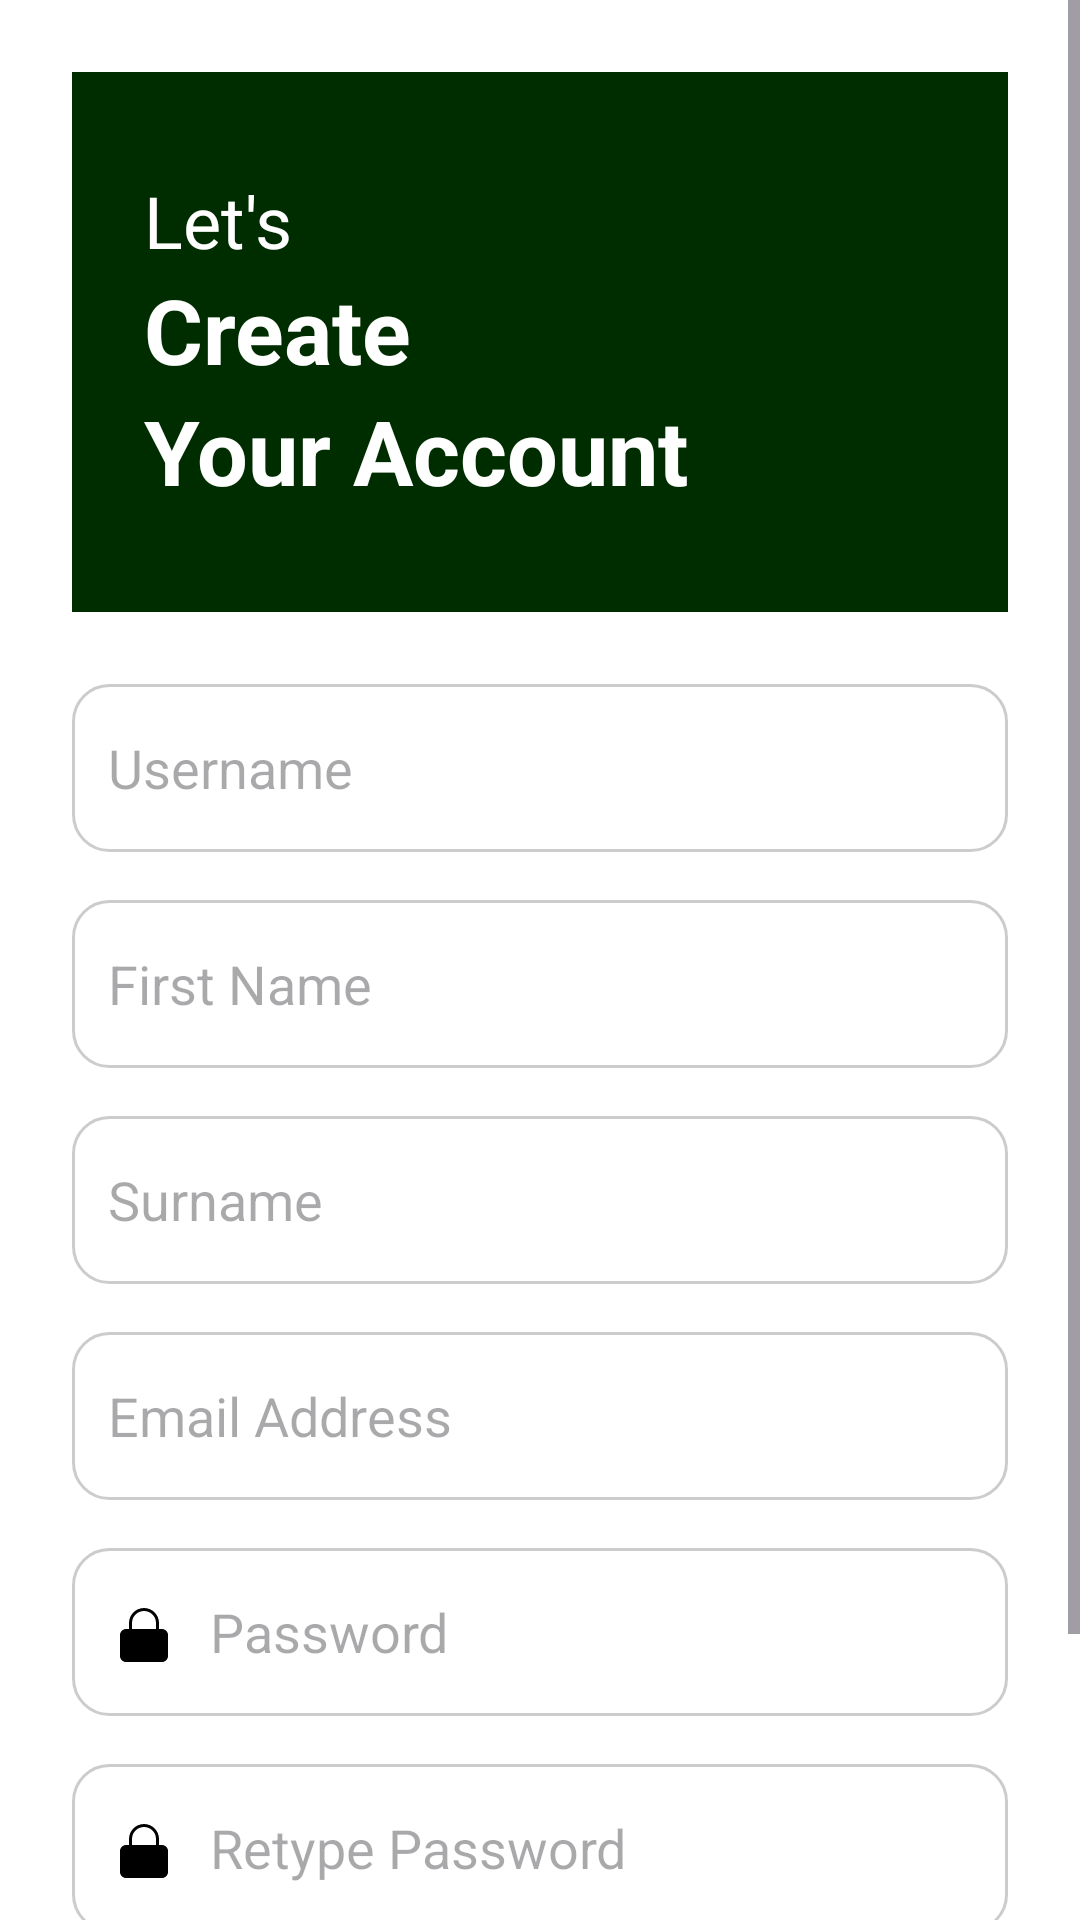

Android layout source for this screen:
<!-- AndroidManifest.xml: application theme Theme.ZakaZaka -->
<!-- res/layout/activity_create_account.xml -->
<?xml version="1.0" encoding="utf-8"?>
<ScrollView xmlns:android="http://schemas.android.com/apk/res/android"
    android:id="@+id/transMain"
    android:layout_width="match_parent"
    android:layout_height="match_parent"
    android:background="#FFFFFF"
    android:fillViewport="true">
    
    <LinearLayout
        android:layout_width="match_parent"
        android:layout_height="wrap_content"
        android:orientation="vertical"
        android:padding="24dp">

        

        

        <LinearLayout
            android:layout_width="match_parent"
            android:layout_height="180dp"
            android:layout_marginBottom="24dp"
            android:background="@color/zakaDarkGreen"
            android:bottomLeftRadius="30dp"
            android:gravity="center_vertical"
            android:orientation="vertical"
            android:outlineAmbientShadowColor="@color/zakaGradientEnd"
            android:padding="24dp"
            android:topRightRadius="24dp">

            <TextView
                android:layout_width="wrap_content"
                android:layout_height="wrap_content"
                android:text="Let's "
                android:textColor="#FFFFFF"
                android:textSize="24sp"
                android:textStyle="normal" />

            <TextView
                android:layout_width="wrap_content"
                android:layout_height="wrap_content"
                android:text="Create"
                android:textColor="#FFFFFF"
                android:textSize="30sp"
                android:textStyle="bold" />

            <TextView
                android:layout_width="wrap_content"
                android:layout_height="wrap_content"
                android:text="Your Account"
                android:textColor="#FFFFFF"
                android:textSize="30sp"
                android:textStyle="bold" />
        </LinearLayout>

        <EditText
            android:id="@+id/edUsername"
            android:layout_width="match_parent"
            android:layout_height="56dp"
            android:layout_marginBottom="16dp"
            android:background="@drawable/edittext_rounded"
            android:drawableStart="@drawable/ic_person"
            android:drawablePadding="10dp"
            android:hint="Username"
            android:padding="12dp" />

        <EditText
            android:id="@+id/edFirstname"
            android:layout_width="match_parent"
            android:layout_height="56dp"
            android:layout_marginBottom="16dp"
            android:background="@drawable/edittext_rounded"
            android:drawableStart="@drawable/ic_person"
            android:drawablePadding="10dp"
            android:hint="First Name"
            android:padding="12dp" />

        <EditText
            android:id="@+id/edSurname"
            android:layout_width="match_parent"
            android:layout_height="56dp"
            android:layout_marginBottom="16dp"
            android:background="@drawable/edittext_rounded"
            android:drawableStart="@drawable/ic_person"
            android:drawablePadding="10dp"
            android:hint="Surname"
            android:padding="12dp" />

        
        
        <EditText
            android:id="@+id/edEmail"
            android:layout_width="match_parent"
            android:layout_height="56dp"
            android:layout_marginBottom="16dp"
            android:background="@drawable/edittext_rounded"
            android:drawableStart="@drawable/ic_email"
            android:drawablePadding="10dp"
            android:hint="Email Address"
            android:inputType="textEmailAddress"
            android:padding="12dp" />
        
        
        <EditText
            android:id="@+id/edPassword"
            android:layout_width="match_parent"
            android:layout_height="56dp"
            android:layout_marginBottom="16dp"
            android:background="@drawable/edittext_rounded"
            android:drawableStart="@drawable/ic_lock"
            android:drawablePadding="10dp"
            android:hint="Password"
            android:inputType="textPassword"
            android:padding="12dp" />
        
        
        <EditText
            android:id="@+id/edRetypePassword"
            android:layout_width="match_parent"
            android:layout_height="56dp"
            android:layout_marginBottom="16dp"
            android:background="@drawable/edittext_rounded"
            android:drawableStart="@drawable/ic_lock"
            android:drawablePadding="10dp"
            android:hint="Retype Password "
            android:inputType="textPassword"
            android:padding="12dp" />

        


        
        <Button
            android:id="@+id/btn_create_account"
            android:layout_width="match_parent"
            android:layout_height="56dp"
            android:layout_marginBottom="12dp"
            android:backgroundTint="@color/primaryColour"
            android:elevation="4dp"
            android:padding="12dp"
            android:stateListAnimator="@null"
            android:text="Create Account"
            android:textColor="#FFFFFF"
            android:textStyle="bold" />

    </LinearLayout>
</ScrollView>
    
<!-- resources referenced by this layout -->
<resources>
  <color name="primaryColour">#1D5B0E</color>
  <color name="zakaDarkGreen">#002D00</color>
  <color name="zakaGradientEnd">#003300</color>
  <!-- drawable edittext_rounded (drawable) -->
  <shape xmlns:android="http://schemas.android.com/apk/res/android"
      android:shape="rectangle">
      <solid android:color="#FFFFFF"/>
      <corners android:radius="12dp"/>
      <stroke android:width="1dp" android:color="#CCCCCC"/>
  </shape>
  <!-- drawable ic_lock (drawable) -->
  <vector xmlns:android="http://schemas.android.com/apk/res/android"
      android:width="24dp"
      android:height="24dp"
      android:viewportWidth="24"
      android:viewportHeight="24">
      <path
          android:fillColor="#000000"
          android:pathData="M12,17a2,2 0 1,0 0,-4 2,2 0 0,0 0,4zm6,-6h-1V9c0,-2.76 -2.24,-5 -5,-5s-5,2.24 -5,5v2H6c-1.1,0 -2,0.9 -2,2v7c0,1.1 0.9,2 2,2h12c1.1,0 2,-0.9 2,-2v-7c0,-1.1 -0.9,-2 -2,-2zM8,9c0,-2.21 1.79,-4 4,-4s4,1.79 4,4v2H8V9z"/>
  </vector>
  <style name="Theme.ZakaZaka" parent="Base.Theme.ZakaZaka" />
  <style name="Base.Theme.ZakaZaka" parent="Theme.Material3.DayNight.NoActionBar">
          
          
      </style>
</resources>
